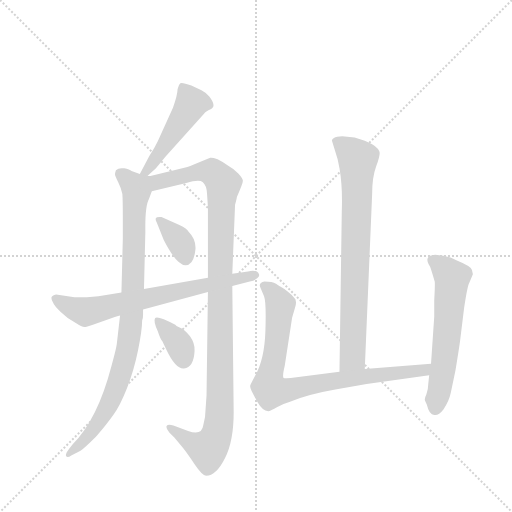
t = 0.00 s
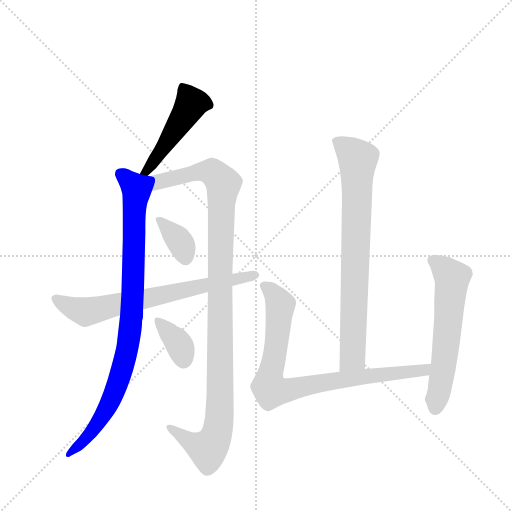
t = 1.53 s
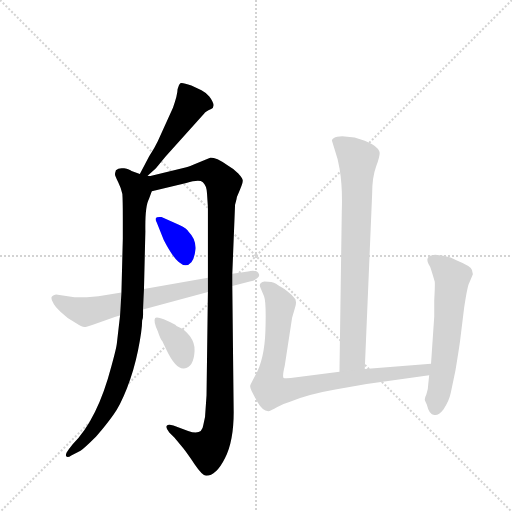
t = 3.07 s
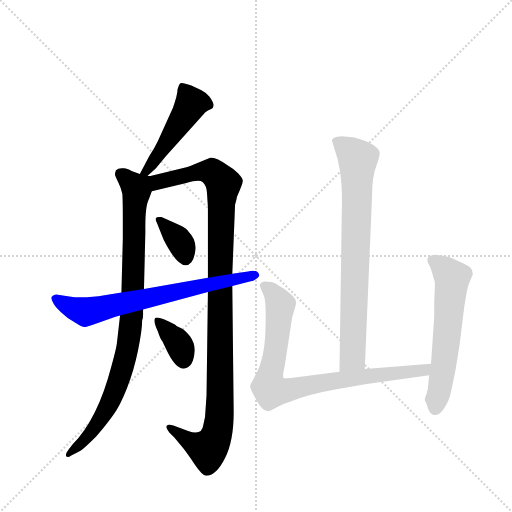
t = 4.60 s
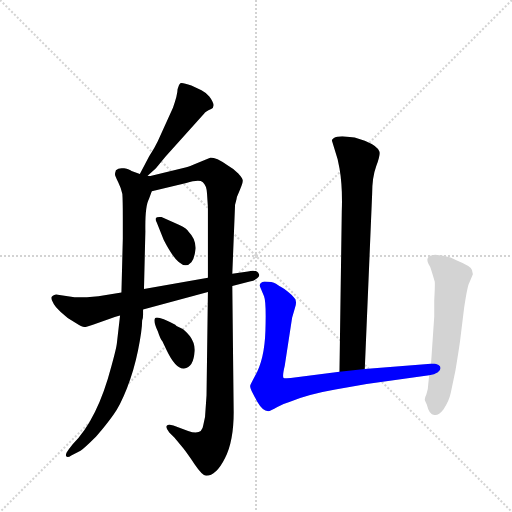
t = 6.13 s
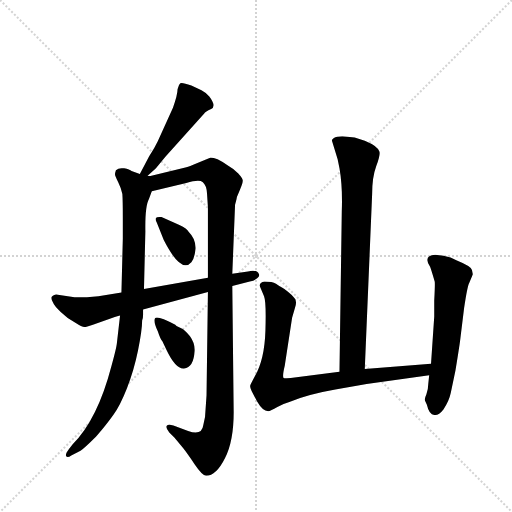
t = 7.67 s

The animated SVG that drew these frames (rendered in a browser with its animation timeline set to each time). Animation: 9 CSS @keyframes rules; one cycle of 7.67 s.

<svg version="1.1" viewBox="0 0 1024 1024" xmlns="http://www.w3.org/2000/svg">
  <g stroke="lightgray" stroke-dasharray="1,1" stroke-width="1" transform="scale(4, 4)">
    <line x1="0" y1="0" x2="256" y2="256"></line>
    <line x1="256" y1="0" x2="0" y2="256"></line>
    <line x1="128" y1="0" x2="128" y2="256"></line>
    <line x1="0" y1="128" x2="256" y2="128"></line>
  </g>
  <g transform="scale(0.92, -0.92) translate(60, -900)">
    <style type="text/css">
      
        @keyframes keyframes0 {
          from {
            stroke: blue;
            stroke-dashoffset: 476;
            stroke-width: 128;
          }
          61% {
            animation-timing-function: step-end;
            stroke: blue;
            stroke-dashoffset: 0;
            stroke-width: 128;
          }
          to {
            stroke: black;
            stroke-width: 1024;
          }
        }
        #make-me-a-hanzi-animation-0 {
          animation: keyframes0 0.6373697916666666s both;
          animation-delay: 0s;
          animation-timing-function: linear;
        }
      
        @keyframes keyframes1 {
          from {
            stroke: blue;
            stroke-dashoffset: 923;
            stroke-width: 128;
          }
          75% {
            animation-timing-function: step-end;
            stroke: blue;
            stroke-dashoffset: 0;
            stroke-width: 128;
          }
          to {
            stroke: black;
            stroke-width: 1024;
          }
        }
        #make-me-a-hanzi-animation-1 {
          animation: keyframes1 1.0011393229166667s both;
          animation-delay: 0.6373697916666666s;
          animation-timing-function: linear;
        }
      
        @keyframes keyframes2 {
          from {
            stroke: blue;
            stroke-dashoffset: 1108;
            stroke-width: 128;
          }
          78% {
            animation-timing-function: step-end;
            stroke: blue;
            stroke-dashoffset: 0;
            stroke-width: 128;
          }
          to {
            stroke: black;
            stroke-width: 1024;
          }
        }
        #make-me-a-hanzi-animation-2 {
          animation: keyframes2 1.1516927083333333s both;
          animation-delay: 1.6385091145833335s;
          animation-timing-function: linear;
        }
      
        @keyframes keyframes3 {
          from {
            stroke: blue;
            stroke-dashoffset: 359;
            stroke-width: 128;
          }
          54% {
            animation-timing-function: step-end;
            stroke: blue;
            stroke-dashoffset: 0;
            stroke-width: 128;
          }
          to {
            stroke: black;
            stroke-width: 1024;
          }
        }
        #make-me-a-hanzi-animation-3 {
          animation: keyframes3 0.5421549479166666s both;
          animation-delay: 2.790201822916667s;
          animation-timing-function: linear;
        }
      
        @keyframes keyframes4 {
          from {
            stroke: blue;
            stroke-dashoffset: 361;
            stroke-width: 128;
          }
          54% {
            animation-timing-function: step-end;
            stroke: blue;
            stroke-dashoffset: 0;
            stroke-width: 128;
          }
          to {
            stroke: black;
            stroke-width: 1024;
          }
        }
        #make-me-a-hanzi-animation-4 {
          animation: keyframes4 0.5437825520833334s both;
          animation-delay: 3.3323567708333335s;
          animation-timing-function: linear;
        }
      
        @keyframes keyframes5 {
          from {
            stroke: blue;
            stroke-dashoffset: 705;
            stroke-width: 128;
          }
          70% {
            animation-timing-function: step-end;
            stroke: blue;
            stroke-dashoffset: 0;
            stroke-width: 128;
          }
          to {
            stroke: black;
            stroke-width: 1024;
          }
        }
        #make-me-a-hanzi-animation-5 {
          animation: keyframes5 0.82373046875s both;
          animation-delay: 3.876139322916667s;
          animation-timing-function: linear;
        }
      
        @keyframes keyframes6 {
          from {
            stroke: blue;
            stroke-dashoffset: 777;
            stroke-width: 128;
          }
          72% {
            animation-timing-function: step-end;
            stroke: blue;
            stroke-dashoffset: 0;
            stroke-width: 128;
          }
          to {
            stroke: black;
            stroke-width: 1024;
          }
        }
        #make-me-a-hanzi-animation-6 {
          animation: keyframes6 0.88232421875s both;
          animation-delay: 4.699869791666667s;
          animation-timing-function: linear;
        }
      
        @keyframes keyframes7 {
          from {
            stroke: blue;
            stroke-dashoffset: 841;
            stroke-width: 128;
          }
          73% {
            animation-timing-function: step-end;
            stroke: blue;
            stroke-dashoffset: 0;
            stroke-width: 128;
          }
          to {
            stroke: black;
            stroke-width: 1024;
          }
        }
        #make-me-a-hanzi-animation-7 {
          animation: keyframes7 0.9344075520833334s both;
          animation-delay: 5.582194010416667s;
          animation-timing-function: linear;
        }
      
        @keyframes keyframes8 {
          from {
            stroke: blue;
            stroke-dashoffset: 596;
            stroke-width: 128;
          }
          66% {
            animation-timing-function: step-end;
            stroke: blue;
            stroke-dashoffset: 0;
            stroke-width: 128;
          }
          to {
            stroke: black;
            stroke-width: 1024;
          }
        }
        #make-me-a-hanzi-animation-8 {
          animation: keyframes8 0.7350260416666666s both;
          animation-delay: 6.5166015625s;
          animation-timing-function: linear;
        }
      
    </style>
    
      <path d="M 258 515 L 279 534 L 300 560 L 384 653 Q 386 657 399 663 Q 411 669 395 690 Q 388 699 378 704 L 356 714 Q 335 722 332 719 Q 328 716 326 706 Q 326 694 316 666 L 283 593 Q 276 578 264 560 L 244 522 C 230 495 236 495 258 515 Z" fill="lightgray"></path>
    
      <path d="M 201 214 L 194 153 Q 193 143 182 103 Q 152 -12 98 -66 L 90 -76 Q 81 -88 84 -92 Q 87 -96 95 -90 L 115 -80 Q 123 -75 149 -49 Q 173 -21 187 -1 Q 201 18 216 56 Q 231 94 240 138 Q 249 182 249 203 Q 251 207 251 215 L 251 227 L 253 272 L 256 397 Q 255 452 264 468 L 270 484 C 287 527 272 512 244 522 L 226 528 Q 222 532 210 534 Q 198 536 192 530 Q 190 524 190 521 Q 190 517 197 504 Q 204 490 206 478 Q 207 465 207 427 L 207 381 L 204 264 L 201 214 Z" fill="lightgray"></path>
    
      <path d="M 392 265 L 389 41 L 387 12 Q 387 -6 382 -24 Q 379 -48 349 -37 L 317 -25 Q 306 -22 303 -25 Q 299 -29 308 -40 L 319 -51 L 338 -74 Q 346 -84 363 -109 Q 380 -134 388 -134 Q 410 -134 429 -96 Q 448 -59 448 4 L 445 278 L 445 305 L 451 455 Q 455 470 455 472 Q 468 501 468 507 Q 468 512 458 523 Q 448 533 437 539 Q 424 549 413 554 Q 401 558 397 557 L 360 542 Q 346 536 343 536 L 258 515 C 229 508 241 477 270 484 L 345 502 Q 373 511 381 504 Q 389 497 390 480 L 392 450 L 392 296 L 392 265 Z" fill="lightgray"></path>
    
      <path d="M 330 411 L 291 428 Q 281 429 279 426 Q 277 422 281 416 L 296 378 Q 334 304 356 330 Q 363 338 365 359 Q 366 380 350 396 Q 347 403 330 411 Z" fill="lightgray"></path>
    
      <path d="M 335 186 L 326 190 Q 324 191 321 194 Q 281 215 277 208 Q 273 201 283 180 Q 289 162 293 158 L 302 139 Q 322 97 340 99 Q 361 101 363 137 Q 364 154 353 169 Q 342 183 335 186 Z" fill="lightgray"></path>
    
      <path d="M 102 254 L 62 260 Q 53 258 52 254 Q 51 250 55 243 Q 58 235 72 222 Q 85 209 103 199 Q 120 188 124 189 Q 127 189 142 194 L 165 202 Q 196 213 201 214 L 251 227 L 392 265 L 445 278 L 483 288 Q 493 290 499 295 Q 505 299 503 304 Q 499 315 479 310 L 445 305 L 392 296 L 253 272 L 204 264 L 154 256 L 129 254 L 102 254 Z" fill="lightgray"></path>
    
      <path d="M 733 98 L 749 478 Q 749 515 758 539 Q 767 563 765 570 Q 762 582 733 594 L 711 601 L 684 604 Q 671 604 666 600 Q 660 596 662 593 L 674 554 L 678 534 Q 685 494 683 440 L 678 92 C 678 62 732 68 733 98 Z" fill="lightgray"></path>
    
      <path d="M 877 109 L 733 98 L 678 92 L 572 78 Q 557 77 556 79 Q 554 84 559 105 L 575 209 L 581 230 Q 587 247 579 253 Q 575 259 566 266 Q 557 273 553 275 Q 548 277 540 283 Q 532 288 515 288 Q 501 285 506 275 L 514 256 Q 519 244 517 181 Q 515 118 494 82 Q 485 65 484 62 Q 483 58 487 50 L 499 27 Q 511 6 523 6 Q 528 6 543 15 Q 557 23 569 26 Q 611 43 669 53 L 737 65 L 873 84 C 903 88 907 111 877 109 Z" fill="lightgray"></path>
    
      <path d="M 884 -2 Q 893 -4 904 10 Q 916 27 920 46 L 930 94 Q 940 155 941 166 L 949 231 Q 956 278 960 285 L 968 304 L 966 313 Q 964 321 932 334 Q 921 341 904 344 L 886 346 Q 859 344 875 320 Q 877 315 885 288 Q 886 284 884 247 L 884 212 L 877 109 L 873 84 L 871 65 Q 871 54 867 43 Q 862 32 864 29 L 868 20 Q 873 -2 884 -2 Z" fill="lightgray"></path>
    
    
      <clipPath id="make-me-a-hanzi-clip-0">
        <path d="M 258 515 L 279 534 L 300 560 L 384 653 Q 386 657 399 663 Q 411 669 395 690 Q 388 699 378 704 L 356 714 Q 335 722 332 719 Q 328 716 326 706 Q 326 694 316 666 L 283 593 Q 276 578 264 560 L 244 522 C 230 495 236 495 258 515 Z"></path>
      </clipPath>
      <path clip-path="url(#make-me-a-hanzi-clip-0)" d="M 336 709 L 351 687 L 354 670 L 254 525" fill="none" id="make-me-a-hanzi-animation-0" stroke-dasharray="348 696" stroke-linecap="round"></path>
    
      <clipPath id="make-me-a-hanzi-clip-1">
        <path d="M 201 214 L 194 153 Q 193 143 182 103 Q 152 -12 98 -66 L 90 -76 Q 81 -88 84 -92 Q 87 -96 95 -90 L 115 -80 Q 123 -75 149 -49 Q 173 -21 187 -1 Q 201 18 216 56 Q 231 94 240 138 Q 249 182 249 203 Q 251 207 251 215 L 251 227 L 253 272 L 256 397 Q 255 452 264 468 L 270 484 C 287 527 272 512 244 522 L 226 528 Q 222 532 210 534 Q 198 536 192 530 Q 190 524 190 521 Q 190 517 197 504 Q 204 490 206 478 Q 207 465 207 427 L 207 381 L 204 264 L 201 214 Z"></path>
      </clipPath>
      <path clip-path="url(#make-me-a-hanzi-clip-1)" d="M 200 523 L 231 497 L 237 483 L 219 151 L 180 26 L 144 -33 L 89 -89" fill="none" id="make-me-a-hanzi-animation-1" stroke-dasharray="795 1590" stroke-linecap="round"></path>
    
      <clipPath id="make-me-a-hanzi-clip-2">
        <path d="M 392 265 L 389 41 L 387 12 Q 387 -6 382 -24 Q 379 -48 349 -37 L 317 -25 Q 306 -22 303 -25 Q 299 -29 308 -40 L 319 -51 L 338 -74 Q 346 -84 363 -109 Q 380 -134 388 -134 Q 410 -134 429 -96 Q 448 -59 448 4 L 445 278 L 445 305 L 451 455 Q 455 470 455 472 Q 468 501 468 507 Q 468 512 458 523 Q 448 533 437 539 Q 424 549 413 554 Q 401 558 397 557 L 360 542 Q 346 536 343 536 L 258 515 C 229 508 241 477 270 484 L 345 502 Q 373 511 381 504 Q 389 497 390 480 L 392 450 L 392 296 L 392 265 Z"></path>
      </clipPath>
      <path clip-path="url(#make-me-a-hanzi-clip-2)" d="M 266 512 L 277 504 L 289 505 L 373 527 L 401 527 L 425 500 L 414 -34 L 406 -57 L 391 -76 L 347 -57 L 310 -31" fill="none" id="make-me-a-hanzi-animation-2" stroke-dasharray="980 1960" stroke-linecap="round"></path>
    
      <clipPath id="make-me-a-hanzi-clip-3">
        <path d="M 330 411 L 291 428 Q 281 429 279 426 Q 277 422 281 416 L 296 378 Q 334 304 356 330 Q 363 338 365 359 Q 366 380 350 396 Q 347 403 330 411 Z"></path>
      </clipPath>
      <path clip-path="url(#make-me-a-hanzi-clip-3)" d="M 286 422 L 332 373 L 343 339" fill="none" id="make-me-a-hanzi-animation-3" stroke-dasharray="231 462" stroke-linecap="round"></path>
    
      <clipPath id="make-me-a-hanzi-clip-4">
        <path d="M 335 186 L 326 190 Q 324 191 321 194 Q 281 215 277 208 Q 273 201 283 180 Q 289 162 293 158 L 302 139 Q 322 97 340 99 Q 361 101 363 137 Q 364 154 353 169 Q 342 183 335 186 Z"></path>
      </clipPath>
      <path clip-path="url(#make-me-a-hanzi-clip-4)" d="M 282 203 L 327 156 L 339 118" fill="none" id="make-me-a-hanzi-animation-4" stroke-dasharray="233 466" stroke-linecap="round"></path>
    
      <clipPath id="make-me-a-hanzi-clip-5">
        <path d="M 102 254 L 62 260 Q 53 258 52 254 Q 51 250 55 243 Q 58 235 72 222 Q 85 209 103 199 Q 120 188 124 189 Q 127 189 142 194 L 165 202 Q 196 213 201 214 L 251 227 L 392 265 L 445 278 L 483 288 Q 493 290 499 295 Q 505 299 503 304 Q 499 315 479 310 L 445 305 L 392 296 L 253 272 L 204 264 L 154 256 L 129 254 L 102 254 Z"></path>
      </clipPath>
      <path clip-path="url(#make-me-a-hanzi-clip-5)" d="M 61 251 L 101 229 L 127 222 L 495 302" fill="none" id="make-me-a-hanzi-animation-5" stroke-dasharray="577 1154" stroke-linecap="round"></path>
    
      <clipPath id="make-me-a-hanzi-clip-6">
        <path d="M 733 98 L 749 478 Q 749 515 758 539 Q 767 563 765 570 Q 762 582 733 594 L 711 601 L 684 604 Q 671 604 666 600 Q 660 596 662 593 L 674 554 L 678 534 Q 685 494 683 440 L 678 92 C 678 62 732 68 733 98 Z"></path>
      </clipPath>
      <path clip-path="url(#make-me-a-hanzi-clip-6)" d="M 674 591 L 718 554 L 707 123 L 684 100" fill="none" id="make-me-a-hanzi-animation-6" stroke-dasharray="649 1298" stroke-linecap="round"></path>
    
      <clipPath id="make-me-a-hanzi-clip-7">
        <path d="M 877 109 L 733 98 L 678 92 L 572 78 Q 557 77 556 79 Q 554 84 559 105 L 575 209 L 581 230 Q 587 247 579 253 Q 575 259 566 266 Q 557 273 553 275 Q 548 277 540 283 Q 532 288 515 288 Q 501 285 506 275 L 514 256 Q 519 244 517 181 Q 515 118 494 82 Q 485 65 484 62 Q 483 58 487 50 L 499 27 Q 511 6 523 6 Q 528 6 543 15 Q 557 23 569 26 Q 611 43 669 53 L 737 65 L 873 84 C 903 88 907 111 877 109 Z"></path>
      </clipPath>
      <path clip-path="url(#make-me-a-hanzi-clip-7)" d="M 520 275 L 549 239 L 538 131 L 525 73 L 529 51 L 862 95 L 870 104" fill="none" id="make-me-a-hanzi-animation-7" stroke-dasharray="713 1426" stroke-linecap="round"></path>
    
      <clipPath id="make-me-a-hanzi-clip-8">
        <path d="M 884 -2 Q 893 -4 904 10 Q 916 27 920 46 L 930 94 Q 940 155 941 166 L 949 231 Q 956 278 960 285 L 968 304 L 966 313 Q 964 321 932 334 Q 921 341 904 344 L 886 346 Q 859 344 875 320 Q 877 315 885 288 Q 886 284 884 247 L 884 212 L 877 109 L 873 84 L 871 65 Q 871 54 867 43 Q 862 32 864 29 L 868 20 Q 873 -2 884 -2 Z"></path>
      </clipPath>
      <path clip-path="url(#make-me-a-hanzi-clip-8)" d="M 883 332 L 923 295 L 906 109 L 886 12" fill="none" id="make-me-a-hanzi-animation-8" stroke-dasharray="468 936" stroke-linecap="round"></path>
    
  </g>
</svg>
